Run: headless pygame with SDL's dummy video driver; simulated clock (each Clock.tick advances the game by its frame time, no real sleeping); random seed 0; keys injected as events and as key.get_pressed() state; mouse plan: one left click at the window centre at the start of phase 2, then a move to the lower-right quarter at the start of phase 3.
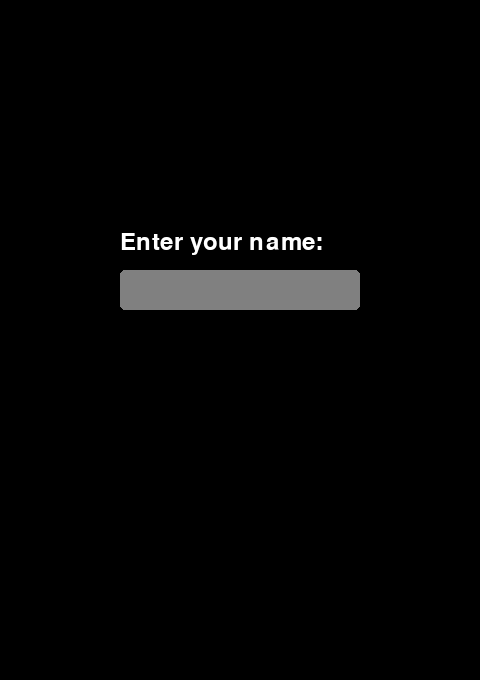
Frame 1 of 4 · flips 1–60 · no input
Frame 2 of 4 · flips 61–180 · clicked the window centre · tapped SPACE, RETURN · held RIGHT (→), D · screen unchanged from frame 1, image omitted
Frame 3 of 4 · flips 181–300 · moved the mouse to the lower-right quarter · held DOWN (↓), S · screen unchanged from frame 2, image omitted
Frame 4 of 4 · flips 301–420 · held LEFT (←), A, UP (↑), W · screen unchanged from frame 3, image omitted

The pygame program that drew these frames:

import pygame
import sys
import math
import copy

# Initialize Pygame
pygame.init()

# Constants
BOARD_SIZE = 8
CELL_SIZE = 60
BOARD_WIDTH = BOARD_SIZE * CELL_SIZE
BOARD_HEIGHT = BOARD_SIZE * CELL_SIZE + 100
SCOREBOARD_HEIGHT = 100  # Adjust height for the scoreboard
WINDOW_HEIGHT = BOARD_HEIGHT + SCOREBOARD_HEIGHT  # Total height including the scoreboard
WHITE = (255, 255, 255)
BLACK = (0, 0, 0)
GREEN = (0, 128, 0)
LIGHT_GREEN = (144, 238, 144)
GRAY = (128, 128, 128)
DEPTH = 6
FPS = 60

# Set up the display
screen = pygame.display.set_mode((BOARD_WIDTH, WINDOW_HEIGHT))
pygame.display.set_caption("Othello Game")
clock = pygame.time.Clock()

# Create the game board (2D array)
board = [[None for _ in range(BOARD_SIZE)] for _ in range(BOARD_SIZE)]

# Animation variables
flipping_pieces = []
FLIP_DURATION = 60  # Increased duration for slower animation
player_name = ""

def draw_rounded_rect(surface, color, rect, radius):
    pygame.draw.rect(surface, color, rect.inflate(-radius * 2, -radius * 2))
    pygame.draw.rect(surface, color, rect.inflate(-radius * 2, 0))
    pygame.draw.rect(surface, color, rect.inflate(0, -radius * 2))
    pygame.draw.circle(surface, color, (rect.topleft[0] + radius, rect.topleft[1] + radius), radius)
    pygame.draw.circle(surface, color, (rect.topright[0] - radius, rect.topright[1] + radius), radius)
    pygame.draw.circle(surface, color, (rect.bottomleft[0] + radius, rect.bottomleft[1] - radius), radius)
    pygame.draw.circle(surface, color, (rect.bottomright[0] - radius, rect.bottomright[1] - radius), radius)

def draw_board():
    screen.fill(GREEN)
    for row in range(BOARD_SIZE):
        for col in range(BOARD_SIZE):
            rect = pygame.Rect(col * CELL_SIZE, row * CELL_SIZE, CELL_SIZE, CELL_SIZE)
            pygame.draw.rect(screen, BLACK, rect, 1)


def draw_scoreboard():
    font = pygame.font.Font(None, 36)
    black_score = sum(row.count('B') for row in board)
    white_score = sum(row.count('W') for row in board)

    # Scoreboard background (Positioned below the game board)
    scoreboard_rect = pygame.Rect(0, BOARD_HEIGHT, BOARD_WIDTH, SCOREBOARD_HEIGHT)
    draw_rounded_rect(screen, (50, 50, 50), scoreboard_rect, 10)

    # Player score (left side of the scoreboard)
    player_rect = pygame.Rect(20, BOARD_HEIGHT + 20, (BOARD_WIDTH - 40) // 2 - 10, 60)
    draw_rounded_rect(screen, (30, 30, 30), player_rect, 5)
    player_text = font.render(f"{player_name}", True, WHITE)
    screen.blit(player_text, (player_rect.x + 10, player_rect.y + 5))
    score_text = font.render(f"{black_score}", True, WHITE)
    screen.blit(score_text, (player_rect.right - score_text.get_width() - 10, player_rect.y + 5))

    # AI score (right side of the scoreboard)
    ai_rect = pygame.Rect(BOARD_WIDTH // 2 + 10, BOARD_HEIGHT + 20, (BOARD_WIDTH - 40) // 2 - 10, 60)
    draw_rounded_rect(screen, (30, 30, 30), ai_rect, 5)
    ai_text = font.render("AI", True, WHITE)
    screen.blit(ai_text, (ai_rect.x + 10, ai_rect.y + 5))
    ai_score_text = font.render(f"{white_score}", True, WHITE)
    screen.blit(ai_score_text, (ai_rect.right - ai_score_text.get_width() - 10, ai_rect.y + 5))

def get_board_position(pos):
    x, y = pos
    row = y // CELL_SIZE
    col = x // CELL_SIZE
    return row, col


def initialize_board():
    mid = BOARD_SIZE // 2
    board[mid - 1][mid - 1] = 'W'
    board[mid - 1][mid] = 'B'
    board[mid][mid - 1] = 'B'
    board[mid][mid] = 'W'


def draw_pieces():
    for row in range(BOARD_SIZE):
        for col in range(BOARD_SIZE):
            if board[row][col]:
                draw_piece(row, col, board[row][col])


def draw_piece(row, col, color):
    center = (col * CELL_SIZE + CELL_SIZE // 2, row * CELL_SIZE + CELL_SIZE // 2)
    pygame.draw.circle(screen, BLACK if color == 'B' else WHITE, center, CELL_SIZE // 2 - 5)


def update_flipping_pieces():
    for piece in flipping_pieces[:]:  # Iterate over a copy to safely modify the list
        piece[4] += 1  # Advance the animation frame

        if piece[4] >= FLIP_DURATION:
            # Complete the flip after animation
            board[piece[0]][piece[1]] = piece[3]  # Set to final color (B or W)
            flipping_pieces.remove(piece)  # Remove from animation list once flipped



def draw_flipping_pieces():
    for piece in flipping_pieces:
        row, col, from_color, to_color, frame = piece
        progress = frame / FLIP_DURATION

        # Calculate the angle of rotation based on progress
        angle = progress * math.pi

        # Calculate the height of the ellipse based on the angle
        height = abs(math.cos(angle)) * (CELL_SIZE // 2 - 5)
        width = CELL_SIZE // 2 - 5

        center = (col * CELL_SIZE + CELL_SIZE // 2, row * CELL_SIZE + CELL_SIZE // 2)

        # Determine the color based on the angle
        if angle < math.pi / 2:
            color = BLACK if from_color == 'B' else WHITE
        else:
            color = BLACK if to_color == 'B' else WHITE

        # Draw the ellipse (flipping coin)
        pygame.draw.ellipse(screen, color, (center[0] - width, center[1] - height, width * 2, height * 2))

        # Draw the edge of the coin
        if height > 0:
            pygame.draw.ellipse(screen, GRAY, (center[0] - width, center[1] - height, width * 2, height * 2), 1)


def show_name_entry_dialog():
    global player_name
    font = pygame.font.Font(None, 36)
    input_box = pygame.Rect(BOARD_WIDTH // 4, BOARD_HEIGHT // 2 - 20, BOARD_WIDTH // 2, 40)
    color_inactive = GRAY
    color_active = LIGHT_GREEN
    color = color_inactive
    active = False
    text = ''

    overlay = pygame.Surface((BOARD_WIDTH, BOARD_HEIGHT), pygame.SRCALPHA)
    overlay.fill((0, 0, 0, 180))

    while True:
        for event in pygame.event.get():
            if event.type == pygame.QUIT:
                pygame.quit()
                sys.exit()
            if event.type == pygame.MOUSEBUTTONDOWN:
                if input_box.collidepoint(event.pos):
                    active = not active
                else:
                    active = False
                color = color_active if active else color_inactive
            if event.type == pygame.KEYDOWN:
                if active:
                    if event.key == pygame.K_RETURN:
                        player_name = text
                        return
                    elif event.key == pygame.K_BACKSPACE:
                        text = text[:-1]
                    else:
                        text += event.unicode

        screen.blit(overlay, (0, 0))
        draw_rounded_rect(screen, color, input_box, 5)
        txt_surface = font.render(text, True, WHITE)
        screen.blit(txt_surface, (input_box.x + 10, input_box.y + 10))
        prompt_surface = font.render("Enter your name:", True, WHITE)
        screen.blit(prompt_surface, (BOARD_WIDTH // 4, BOARD_HEIGHT // 2 - 60))
        pygame.display.flip()


def flip_in_direction(row, col, d_row, d_col, player, board_state):
    opponent = 'W' if player == 'B' else 'B'
    flips = []
    r, c = row + d_row, col + d_col

    while 0 <= r < BOARD_SIZE and 0 <= c < BOARD_SIZE and board_state[r][c] == opponent:
        flips.append((r, c))
        r += d_row
        c += d_col

    if 0 <= r < BOARD_SIZE and 0 <= c < BOARD_SIZE and board_state[r][c] == player:
        return flips
    return []


def is_valid_move(row, col, player, board_state):
    if board_state[row][col] is not None:
        return False, []

    directions = [(0, 1), (1, 0), (0, -1), (-1, 0), (1, 1), (-1, -1), (1, -1), (-1, 1)]
    flips = []

    for d_row, d_col in directions:
        flips_in_direction = flip_in_direction(row, col, d_row, d_col, player, board_state)
        flips += flips_in_direction

    return len(flips) > 0, flips


def place_piece(row, col, player):
    valid, flips = is_valid_move(row, col, player, board)
    if not valid:
        return False

    # Add each piece to flip to flipping_pieces if it’s not yet the player's color
    for r, c in flips:
        if board[r][c] != player:
            flipping_pieces.append([r, c, board[r][c], player, 0])  # Add to animation list

    board[row][col] = player  # Place the new piece
    return True



def switch_player(current_player):
    return 'W' if current_player == 'B' else 'B'

def evaluate_board(board_state, player):
    opponent = 'W' if player == 'B' else 'B'
    player_score = 0
    opponent_score = 0
    for row in board_state:
        for cell in row:
            if cell == player:
                player_score += 1
            elif cell == opponent:
                opponent_score += 1
    return player_score - opponent_score + (player_score * 0.5)

POSITION_WEIGHTS = [
    [100, -10, 10, 5, 5, 10, -10, 100],
    [-10, -20, 1, 1, 1, 1, -20, -10],
    [10, 1, 5, 2, 2, 5, 1, 10],
    [5, 1, 2, 1, 1, 2, 1, 5],
    [5, 1, 2, 1, 1, 2, 1, 5],
    [10, 1, 5, 2, 2, 5, 1, 10],
    [-10, -20, 1, 1, 1, 1, -20, -10],
    [100, -10, 10, 5, 5, 10, -10, 100]
]

def evaluate_board_with_position(board_state, player):
    opponent = 'W' if player == 'B' else 'B'
    player_score = 0
    opponent_score = 0
    for row in range(8):
        for col in range(8):
            if board_state[row][col] == player:
                player_score += POSITION_WEIGHTS[row][col]
            elif board_state[row][col] == opponent:
                opponent_score += POSITION_WEIGHTS[row][col]
    return player_score - opponent_score

def mobility(board_state, player):
    player_moves = len(get_valid_moves(player, board_state))
    opponent = 'W' if player == 'B' else 'B'
    opponent_moves = len(get_valid_moves(opponent, board_state))
    return player_moves - opponent_moves

def combined_evaluation(board_state, player):
    position_score = evaluate_board_with_position(board_state, player)
    mobility_score = mobility(board_state, player)
    return position_score + (2 * mobility_score)

def get_valid_moves(player, board_state):
    valid_moves = []
    for row in range(BOARD_SIZE):
        for col in range(BOARD_SIZE):
            valid, _ = is_valid_move(row, col, player, board_state)
            if valid:
                valid_moves.append((row, col))
    return valid_moves


def highlight_valid_moves(player,board_state):
    valid_moves = get_valid_moves(player,board_state)
    for row, col in valid_moves:
        center = (col * CELL_SIZE + CELL_SIZE // 2, row * CELL_SIZE + CELL_SIZE // 2)
        pygame.draw.circle(screen, LIGHT_GREEN, center, CELL_SIZE // 2 - 5, 3)

def alpha_beta_pruning(depth, maximizing_player, player, board_state, alpha, beta):
    opponent = 'W' if player == 'B' else 'B'
    if depth == 0 or not get_valid_moves(player, board_state):
        return combined_evaluation(board_state, player), None

    if maximizing_player:
        max_eval = float('-inf')
        best_move = None
        for move in get_valid_moves(player, board_state):
            temp_board = copy.deepcopy(board_state)
            make_move(temp_board, move[0], move[1], player)
            evaluation, _ = alpha_beta_pruning(depth - 1, False, opponent, temp_board, alpha, beta)
            if evaluation > max_eval:
                max_eval = evaluation
                best_move = move
            alpha = max(alpha, evaluation)
            if beta <= alpha:
                break  # Beta cutoff
        return max_eval, best_move
    else:
        min_eval = float('inf')
        best_move = None
        for move in get_valid_moves(player, board_state):
            temp_board = copy.deepcopy(board_state)
            make_move(temp_board, move[0], move[1], player)
            evaluation, _ = alpha_beta_pruning(depth - 1, True, opponent, temp_board, alpha, beta)
            if evaluation < min_eval:
                min_eval = evaluation
                best_move = move
            beta = min(beta, evaluation)
            if beta <= alpha:
                break  # Alpha cutoff
        return min_eval, best_move

def ai_move(player, board_state):
    _, best_move = alpha_beta_pruning(DEPTH, True, player, board_state, float('-inf'), float('inf'))
    return best_move

def make_move(board_state, row, col, player):
    valid, flips = is_valid_move(row, col, player, board_state)
    if not valid:
        return False
    board_state[row][col] = player
    for r, c in flips:
        board_state[r][c] = player
    return True


def game_over():
    return all(all(cell is not None for cell in row) for row in board) or (
                not get_valid_moves('B',board) and not get_valid_moves('W',board))


def display_winner():
    black_score = sum(row.count('B') for row in board)
    white_score = sum(row.count('W') for row in board)

    font = pygame.font.Font(None, 36)
    if black_score > white_score:
        text = font.render("Congratulations! You win!", True, WHITE)
    elif white_score > black_score:
        text = font.render("AI wins. Better luck next time!", True, WHITE)
    else:
        text = font.render("It's a tie!", True, WHITE)

    text_rect = text.get_rect(center=(BOARD_WIDTH // 2, BOARD_HEIGHT // 2))
    overlay = pygame.Surface((BOARD_WIDTH, BOARD_HEIGHT), pygame.SRCALPHA)
    overlay.fill((0, 0, 0, 128))
    screen.blit(overlay, (0, 0))
    screen.blit(text, text_rect)
    pygame.display.flip()

    waiting = True
    while waiting:
        for event in pygame.event.get():
            if event.type == pygame.QUIT:
                pygame.quit()
                sys.exit()
            if event.type == pygame.MOUSEBUTTONDOWN:
                waiting = False


def main():
    running = True
    current_player = 'B'  # Human player (Black)

    show_name_entry_dialog()
    initialize_board()

    while running:
        draw_board()
        draw_scoreboard()
        draw_pieces()
        update_flipping_pieces()
        draw_flipping_pieces()

        if current_player == 'B':
            highlight_valid_moves(current_player, board)

        for event in pygame.event.get():
            if event.type == pygame.QUIT:
                pygame.quit()
                sys.exit()

            if current_player == 'B' and event.type == pygame.MOUSEBUTTONDOWN:
                pos = pygame.mouse.get_pos()
                row, col = get_board_position(pos)

                if place_piece(row, col, current_player):
                    current_player = switch_player(current_player)

        if current_player == 'W' and not flipping_pieces:
            board_copy = copy.deepcopy(board)
            ai_move_position = ai_move(current_player, board_copy)
            if ai_move_position:
                place_piece(ai_move_position[0], ai_move_position[1], current_player)
                current_player = switch_player(current_player)

        pygame.display.flip()
        clock.tick(FPS)

        if game_over():
            display_winner()
            running = False

if __name__ == "__main__":
    main()
